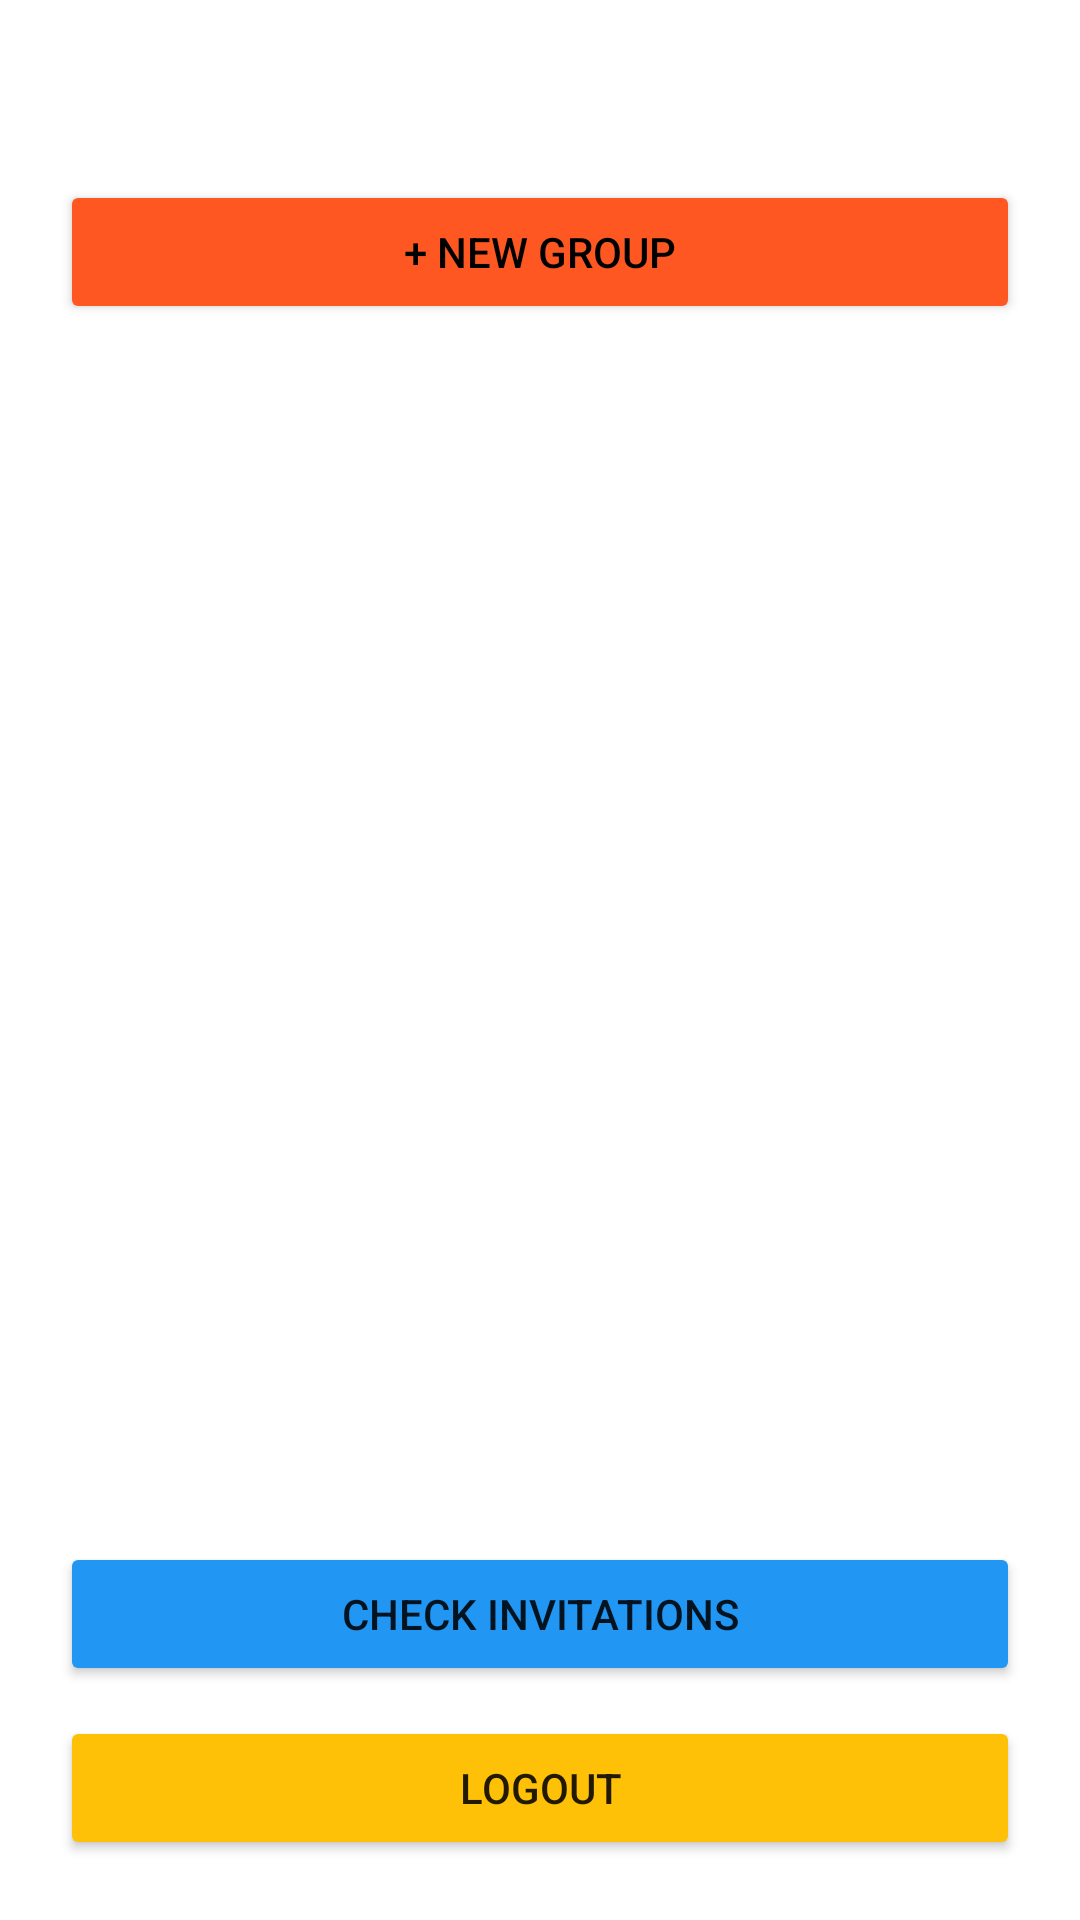

Reconstruct the res/layout file that produces this screen, plus the resources it refers to.
<!-- AndroidManifest.xml: application theme Theme.MyTaskApp -->
<!-- res/layout/groups_layout.xml -->
<?xml version="1.0" encoding="utf-8"?>
<androidx.constraintlayout.widget.ConstraintLayout xmlns:android="http://schemas.android.com/apk/res/android"
    xmlns:app="http://schemas.android.com/apk/res-auto"
    xmlns:tools="http://schemas.android.com/tools"
    android:id="@+id/main"
    android:layout_width="match_parent"
    android:layout_height="match_parent"
    tools:context=".GroupsActivity">

    <androidx.recyclerview.widget.RecyclerView
        android:id="@+id/groupsRv_id"
        android:layout_width="0dp"
        android:layout_height="0dp"
        android:layout_marginStart="20dp"
        android:layout_marginTop="20dp"
        android:layout_marginEnd="20dp"
        android:layout_marginBottom="20dp"
        app:layout_constraintBottom_toTopOf="@+id/invitesButton_id"
        app:layout_constraintEnd_toEndOf="parent"
        app:layout_constraintStart_toStartOf="parent"
        app:layout_constraintTop_toBottomOf="@+id/button" />

    <Button
        android:id="@+id/button"
        android:onClick="addNewGroup"
        android:layout_width="0dp"
        android:layout_height="wrap_content"
        android:layout_marginStart="20dp"
        android:layout_marginTop="60dp"
        android:layout_marginEnd="20dp"
        android:backgroundTint="#FF5722"
        android:text="+ New Group"
        android:textColor="#000000"
        app:layout_constraintEnd_toEndOf="parent"
        app:layout_constraintStart_toStartOf="parent"
        app:layout_constraintTop_toTopOf="parent" />

    <Button
        android:id="@+id/invitesButton_id"
        android:layout_width="0dp"
        android:layout_height="wrap_content"
        android:layout_marginStart="20dp"
        android:layout_marginEnd="20dp"
        android:layout_marginBottom="10dp"
        android:backgroundTint="#2196F3"
        android:text="Check Invitations"
        android:onClick="checkInvitations"
        app:layout_constraintBottom_toTopOf="@+id/statusButton_id"
        app:layout_constraintEnd_toEndOf="parent"
        app:layout_constraintStart_toStartOf="parent" />

    <Button
        android:id="@+id/statusButton_id"
        android:layout_width="0dp"
        android:layout_height="wrap_content"
        android:layout_marginStart="20dp"
        android:layout_marginEnd="20dp"
        android:layout_marginBottom="20dp"
        android:backgroundTint="#FFC107"
        android:text="Logout"
        android:onClick="showLogin"
        app:layout_constraintBottom_toBottomOf="parent"
        app:layout_constraintEnd_toEndOf="parent"
        app:layout_constraintStart_toStartOf="parent" />
</androidx.constraintlayout.widget.ConstraintLayout>
<!-- resources referenced by this layout -->
<resources>
  <style name="Theme.MyTaskApp" parent="Theme.MaterialComponents.Light.DarkActionBar">
          
          <item name="colorPrimary">@color/purple_primary</item>
          <item name="colorPrimaryVariant">@color/purple_dark</item>
          <item name="colorOnPrimary">@color/white</item>
          
          <item name="colorSecondary">@color/accent</item>
          <item name="colorSecondaryVariant">@color/accent</item>
          <item name="colorOnSecondary">@color/white</item>
          
          <item name="android:statusBarColor">?attr/colorPrimaryVariant</item>
          
      </style>
  <color name="purple_primary">#7B1FA2</color>
  <color name="purple_dark">#4A148C</color>
  <color name="white">#FFFFFF</color>
  <color name="accent">#AB47BC</color>
</resources>
